Run: headless pygame with SDL's dummy video driver; simulated clock (each Clock.tick advances the game by its frame time, no real sleeping); random seed 0; keys injected as events and as key.get_pressed() state; no mouse input.
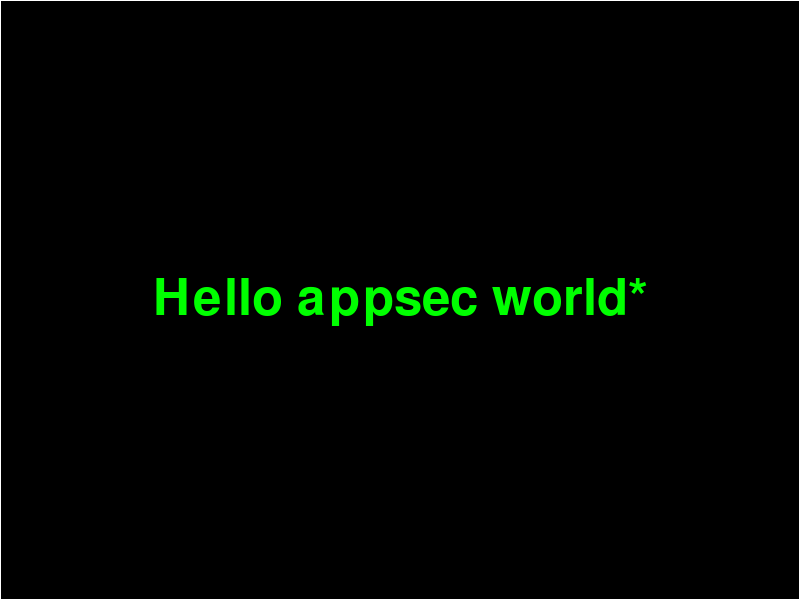
Frame 1 of 4 · flips 1–60 · no input
Frame 2 of 4 · flips 61–180 · tapped SPACE, RETURN · held RIGHT (→), D · screen unchanged from frame 1, image omitted
Frame 3 of 4 · flips 181–300 · held DOWN (↓), S · screen unchanged from frame 2, image omitted
Frame 4 of 4 · flips 301–420 · held LEFT (←), A, UP (↑), W · screen unchanged from frame 3, image omitted

The pygame program that drew these frames:

import pygame
pygame.init()

# Устанавливаем размеры окна
screen_width = 800
screen_height = 600
window_size = (screen_width, screen_height)
screen = pygame.display.set_mode(window_size) # Создаем окно, на этот раз правильно


# Задаем цвет фона
bg_color = (255, 255, 255)
pygame.draw.rect(screen, bg_color, [0, 0, screen_width, screen_height], 1)

# Выводим текст на экран
font = pygame.font.SysFont(None, 75)
text = font.render("Hello appsec world*", True, (0, 255, 0))
text_rect = text.get_rect()
text_rect.center = (400, 300)
screen.blit(text, text_rect)

while True:
    for event in pygame.event.get():
        if event.type == pygame.QUIT:
            pygame.quit()
            quit()
    pygame.display.flip() # Обновляем экран
